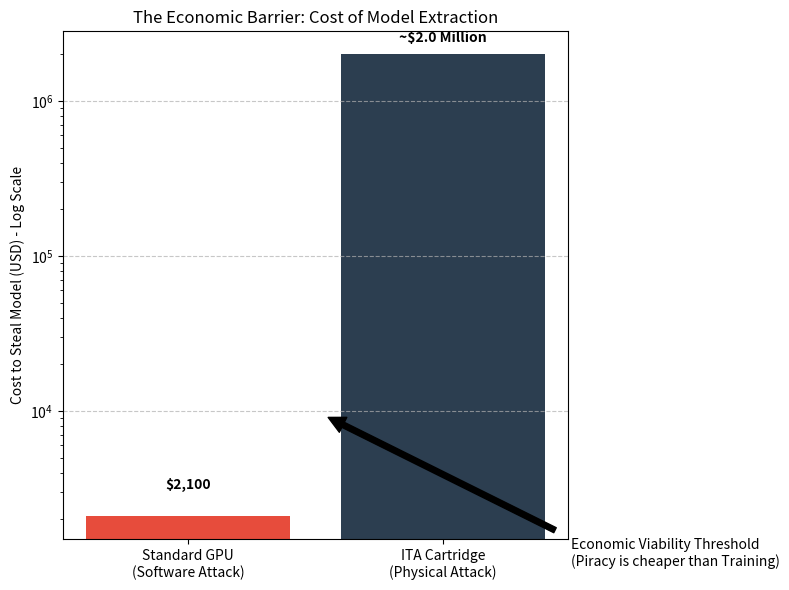

The matplotlib source for this figure:
import matplotlib.pyplot as plt
import numpy as np

# --- THREAT MODEL PARAMETERS ---

# Scenario: Attacker wants to steal a 7B Parameter Model
# Costs are estimated based on hardware security industry standards (e.g., Chipworks/TechInsights pricing)

# 1. GPU Server / Consumer PC
# Attack: Software Memory Dump
cost_gpu_equipment = 2000    # Cost of the PC
cost_gpu_labor     = 100     # 2 hours of a hacker's time
total_gpu = cost_gpu_equipment + cost_gpu_labor

# 2. ITA (Neural Cartridge) - 28nm Node
# Attack: Delayering & SEM Imaging
# 28nm has ~8-10 metal layers. Imaging 400mm^2 at nm resolution is expensive.
cost_ita_lab       = 500000  # SEM/FIB Machine rental time
cost_ita_labor     = 1500000 # 6 months of specialized EE Reverse Engineering team
total_ita = cost_ita_lab + cost_ita_labor

# --- VISUALIZATION ---
labels = ['Standard GPU\n(Software Attack)', 'ITA Cartridge\n(Physical Attack)']
costs = [total_gpu, total_ita]

fig, ax = plt.subplots(figsize=(8, 6))

# We use Log Scale because the difference is massive (Orders of Magnitude)
bars = ax.bar(labels, costs, color=['#e74c3c', '#2c3e50'])

# Annotations
ax.set_yscale('log')
ax.set_ylabel('Cost to Steal Model (USD) - Log Scale')
ax.set_title('The Economic Barrier: Cost of Model Extraction')

# Add text on bars
plt.text(0, total_gpu * 1.5, f"${total_gpu:,}", ha='center', fontweight='bold')
plt.text(1, total_ita * 1.2, f"~${total_ita/1000000:.1f} Million", ha='center', fontweight='bold', color='black')

# The "Breakthrough" Annotation
plt.annotate('Economic Viability Threshold\n(Piracy is cheaper than Training)',
             xy=(0.5, 10000), xytext=(1.5, 1000),
             arrowprops=dict(facecolor='black', shrink=0.05))

plt.grid(axis='y', linestyle='--', alpha=0.7)
plt.tight_layout()
plt.savefig('wp3_security_chart.png')